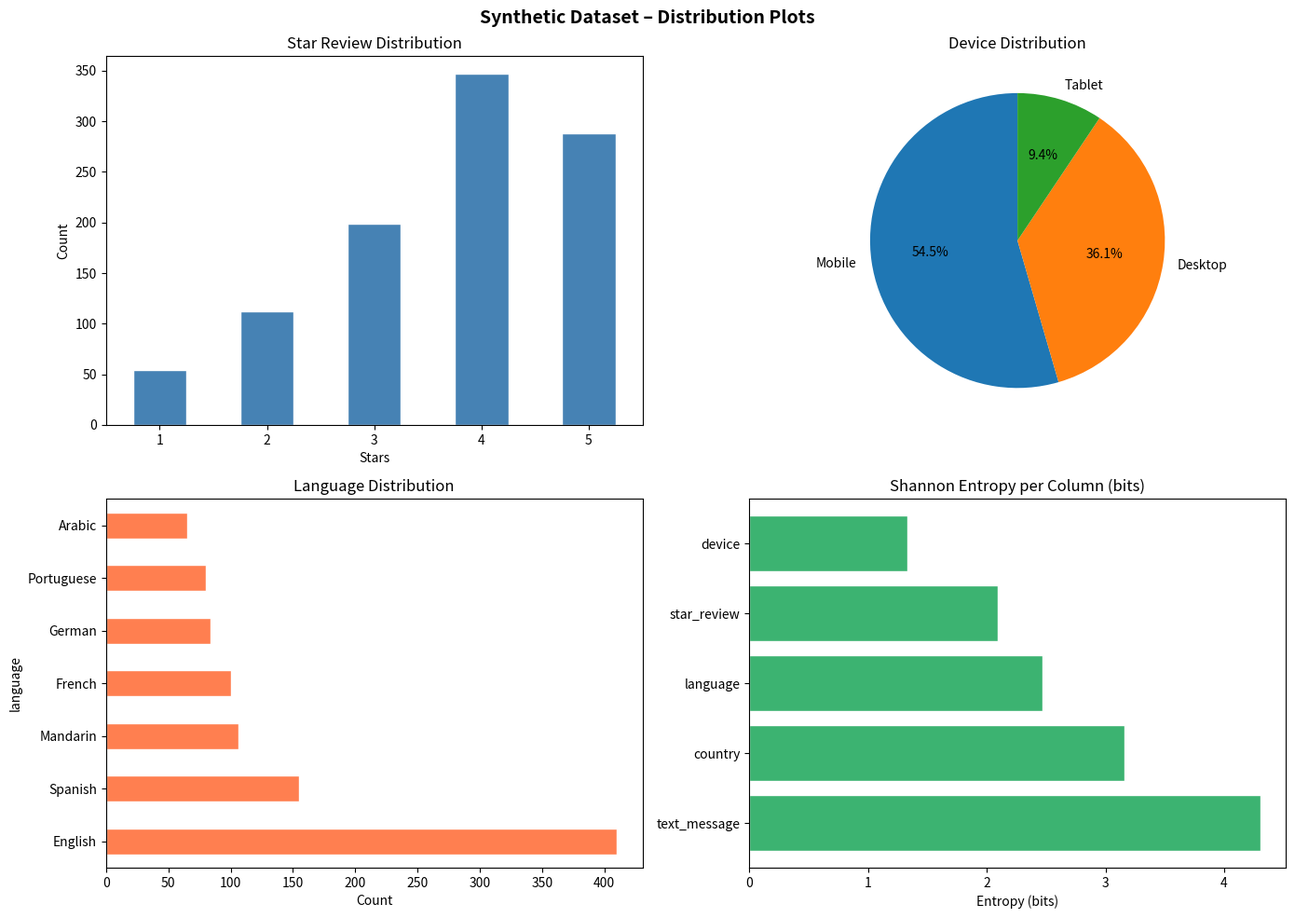
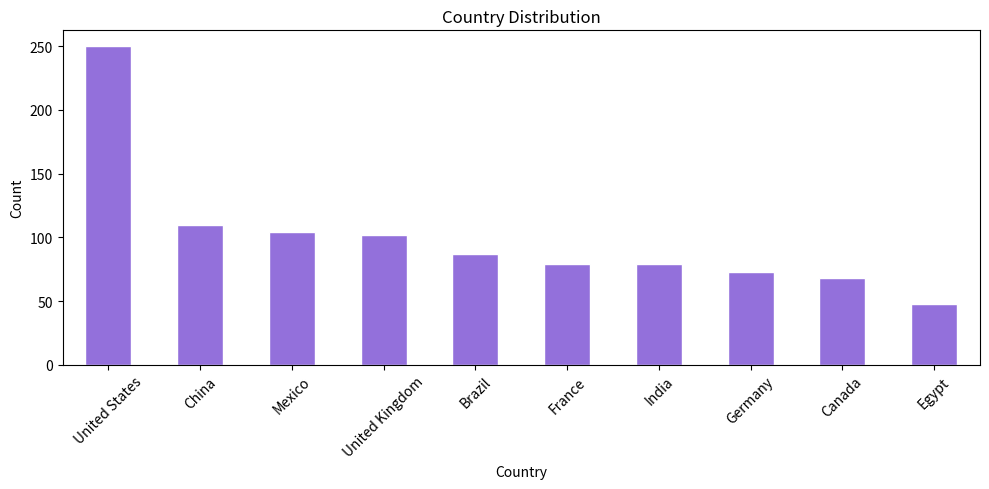

Source code (Python) for these figures, in order:
import random
import statistics

import numpy as np
import pandas as pd
import matplotlib.pyplot as plt
from scipy.stats import entropy as scipy_entropy

%matplotlib inline
pd.set_option('display.max_columns', None)

random.seed(42)
np.random.seed(42)

N = 1000

# --- Text messages ---
text_templates = [
    "Great product, really happy with it!",
    "Shipping was delayed but item is fine.",
    "Would not recommend to a friend.",
    "Exactly as described, fast delivery.",
    "Poor quality, broke after one week.",
    "Amazing experience, will buy again!",
    "Customer support was very helpful.",
    "The item looks different from the photo.",
    "Decent value for the price.",
    "Arrived damaged, requesting a refund.",
    "Exceeded my expectations!",
    "Takes too long to load on my device.",
    "Easy to use and intuitive interface.",
    "Instructions were hard to follow.",
    "Perfect gift for the holidays.",
    "Not worth the money.",
    "Works as advertised.",
    "Packaging was damaged on arrival.",
    "Very satisfied with my purchase.",
    "Will definitely recommend to others!",
]

# --- URL pool ---
domains = [
    "example.com", "shop.io", "review-hub.net", "feedbacks.org",
    "mystore.co", "buynow.shop", "rateit.app", "quickbuy.biz",
]
paths = ["/product/123", "/item/456", "/review/789", "/order/321", "/listing/654"]

# --- Categorical pools ---
languages = ["English", "Spanish", "French", "German", "Mandarin", "Portuguese", "Arabic"]
lang_weights = [0.40, 0.18, 0.10, 0.08, 0.10, 0.08, 0.06]

countries = [
    "United States", "Mexico", "France", "Germany", "China",
    "Brazil", "Egypt", "United Kingdom", "Canada", "India",
]
country_weights = [0.25, 0.10, 0.08, 0.07, 0.10, 0.08, 0.05, 0.10, 0.08, 0.09]

devices = ["Mobile", "Desktop", "Tablet"]
device_weights = [0.55, 0.35, 0.10]

# --- Build rows ---
text_messages = [random.choice(text_templates) for _ in range(N)]
urls = [
    f"https://www.{random.choice(domains)}{random.choice(paths)}"
    for _ in range(N)
]
lang_col = random.choices(languages, weights=lang_weights, k=N)
country_col = random.choices(countries, weights=country_weights, k=N)
device_col = random.choices(devices, weights=device_weights, k=N)
star_review = np.random.choice([1, 2, 3, 4, 5], size=N, p=[0.05, 0.10, 0.20, 0.35, 0.30])

df = pd.DataFrame({
    "text_message": text_messages,
    "url": urls,
    "language": lang_col,
    "country": country_col,
    "device": device_col,
    "star_review": star_review,
})

print(f"Dataset shape: {df.shape}")
df.head(10)

print("=== Data Types ===")
print(df.dtypes)
print("\n=== Null Counts ===")
print(df.isnull().sum())
print("\n=== Numeric Summary ===")
df.describe()

# statistics module (built-in Python) on star_review
reviews = df["star_review"].tolist()

print("--- star_review statistics (built-in statistics module) ---")
print(f"  Mean   : {statistics.mean(reviews):.4f}")
print(f"  Median : {statistics.median(reviews):.4f}")
print(f"  Mode   : {statistics.mode(reviews)}")
print(f"  Stdev  : {statistics.stdev(reviews):.4f}")
print(f"  Variance: {statistics.variance(reviews):.4f}")

# Value counts for categorical columns
for col in ["language", "country", "device", "star_review"]:
    print(f"\n=== {col} ===")
    print(df[col].value_counts())

def column_entropy(series: pd.Series) -> float:
    """Compute Shannon entropy (bits) for a categorical pandas Series."""
    counts = series.value_counts(normalize=True)
    return float(scipy_entropy(counts, base=2))


categorical_cols = ["language", "country", "device", "star_review", "text_message"]
entropy_results = {col: column_entropy(df[col]) for col in categorical_cols}

entropy_df = pd.DataFrame(
    list(entropy_results.items()), columns=["column", "entropy_bits"]
).sort_values("entropy_bits", ascending=False).reset_index(drop=True)

print(entropy_df.to_string(index=False))

fig, axes = plt.subplots(2, 2, figsize=(14, 10))
fig.suptitle("Synthetic Dataset – Distribution Plots", fontsize=14, fontweight="bold")

# Star review distribution
df["star_review"].value_counts().sort_index().plot(
    kind="bar", ax=axes[0, 0], color="steelblue", edgecolor="white"
)
axes[0, 0].set_title("Star Review Distribution")
axes[0, 0].set_xlabel("Stars")
axes[0, 0].set_ylabel("Count")
axes[0, 0].tick_params(axis="x", rotation=0)

# Device distribution
df["device"].value_counts().plot(
    kind="pie", ax=axes[0, 1], autopct="%1.1f%%", startangle=90
)
axes[0, 1].set_title("Device Distribution")
axes[0, 1].set_ylabel("")

# Language distribution
df["language"].value_counts().plot(
    kind="barh", ax=axes[1, 0], color="coral", edgecolor="white"
)
axes[1, 0].set_title("Language Distribution")
axes[1, 0].set_xlabel("Count")

# Entropy per column
axes[1, 1].barh(
    entropy_df["column"], entropy_df["entropy_bits"], color="mediumseagreen", edgecolor="white"
)
axes[1, 1].set_title("Shannon Entropy per Column (bits)")
axes[1, 1].set_xlabel("Entropy (bits)")

plt.tight_layout()
plt.show()

# Country distribution
fig, ax = plt.subplots(figsize=(10, 5))
df["country"].value_counts().plot(kind="bar", ax=ax, color="mediumpurple", edgecolor="white")
ax.set_title("Country Distribution")
ax.set_xlabel("Country")
ax.set_ylabel("Count")
ax.tick_params(axis="x", rotation=45)
plt.tight_layout()
plt.show()

def conditional_entropy(df: pd.DataFrame, condition_col: str, target_col: str) -> float:
    """H(target | condition) = sum_c P(c) * H(target | condition=c)"""
    total = len(df)
    cond_ent = 0.0
    for value, group in df.groupby(condition_col):
        p_c = len(group) / total
        h_given_c = column_entropy(group[target_col])
        cond_ent += p_c * h_given_c
    return cond_ent


base_entropy = column_entropy(df["star_review"])
print(f"Base entropy H(star_review) = {base_entropy:.4f} bits\n")

for col in ["language", "country", "device"]:
    cond_ent = conditional_entropy(df, col, "star_review")
    info_gain = base_entropy - cond_ent
    print(f"H(star_review | {col:10s}) = {cond_ent:.4f} bits  |  Information Gain = {info_gain:.4f} bits")

df.to_csv("synthetic_dataset.csv", index=False)
print("Dataset saved to synthetic_dataset.csv")
print(df.shape)
